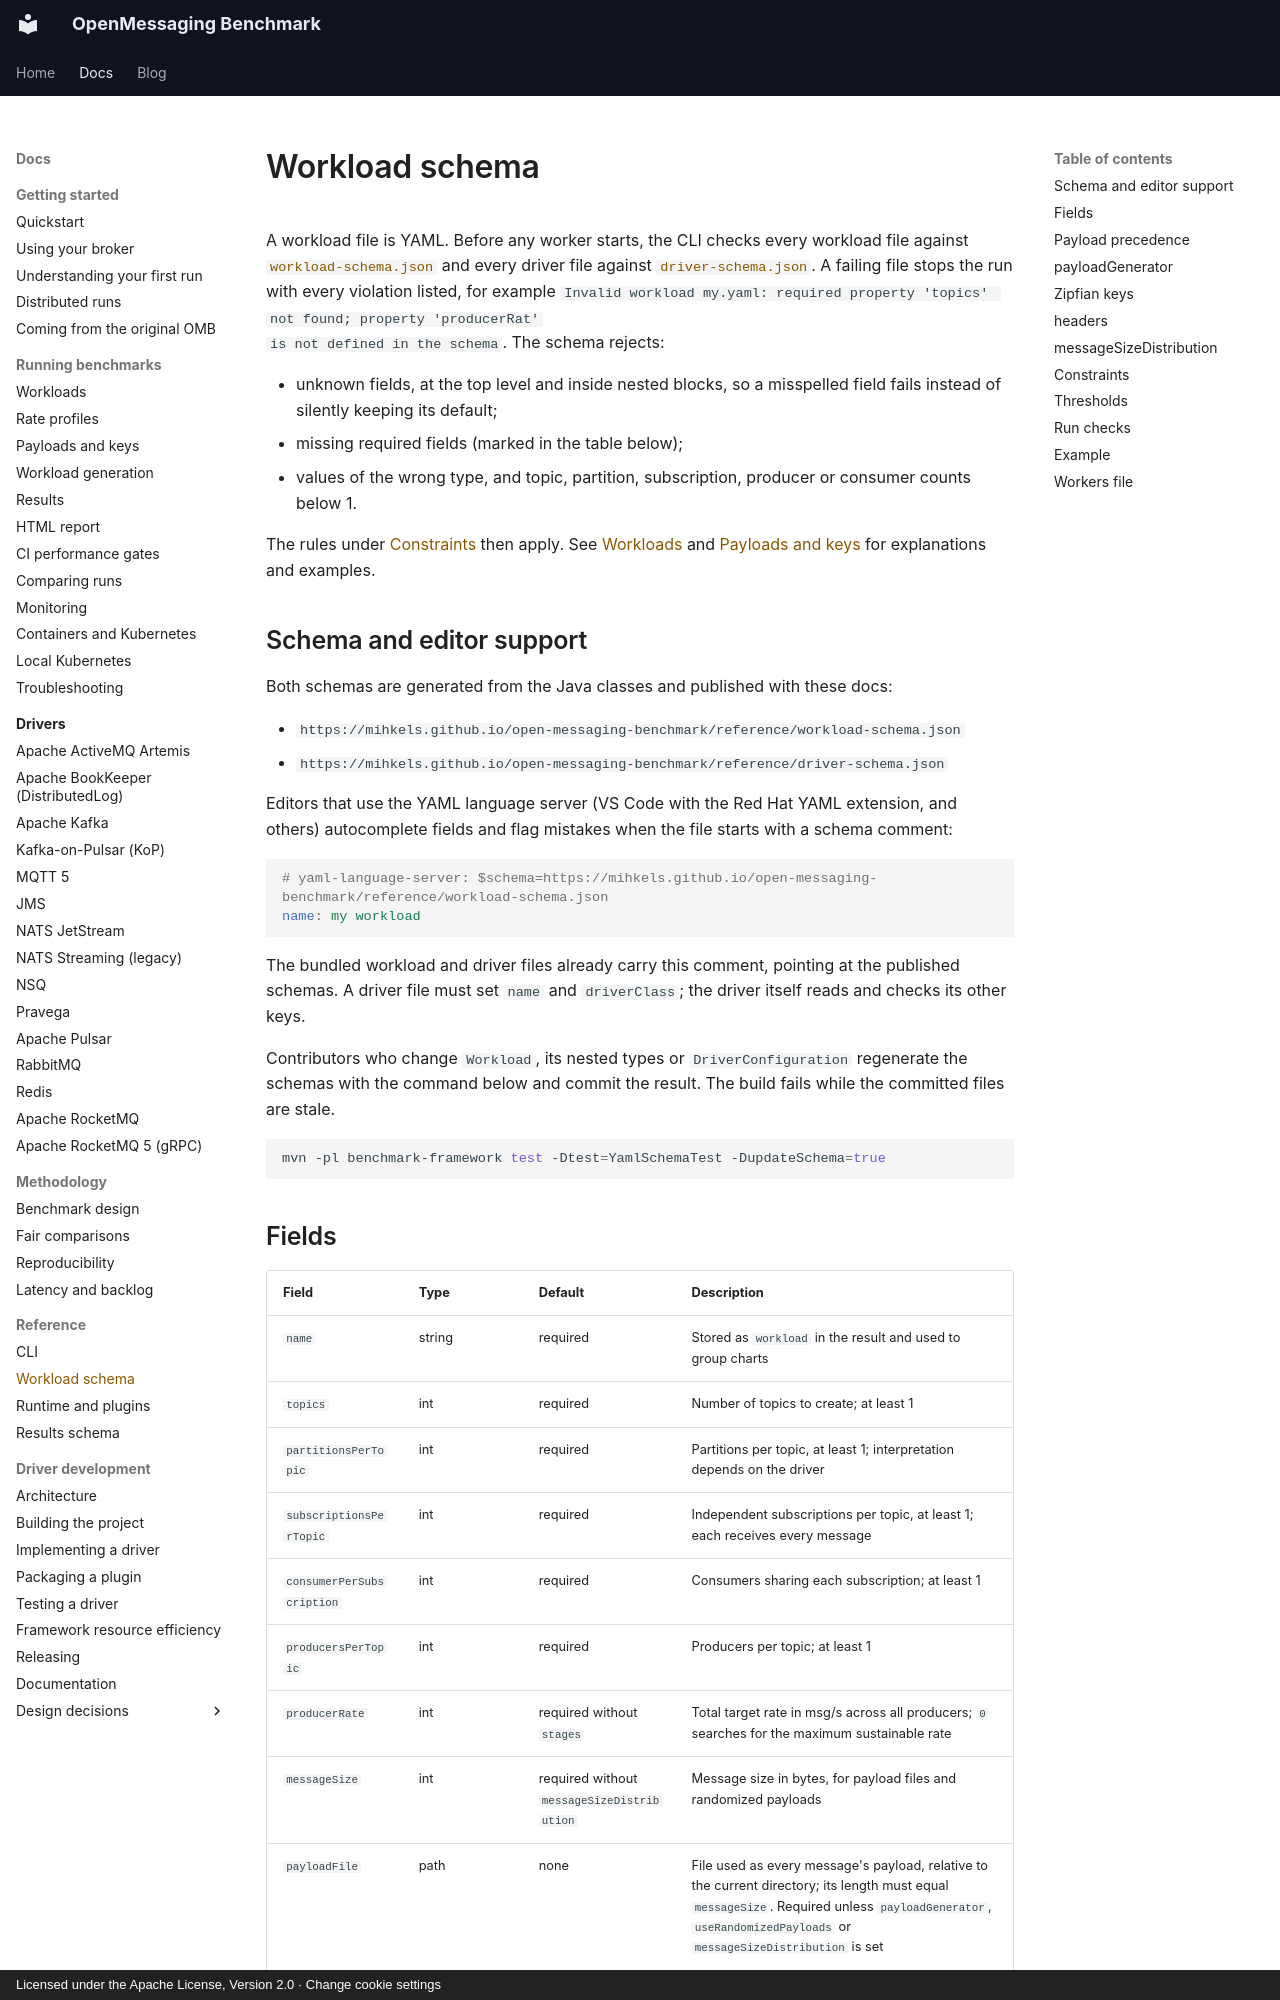

repository: mihkels/open-messaging-benchmark · page: reference/workload-schema/index.html · generator: mkdocs · copyright: Licensed under the Apache License, Version 2.0 · Change cookie settings

<!--
Licensed under the Apache License, Version 2.0 (the "License");
you may not use this file except in compliance with the License.
You may obtain a copy of the License at

http://www.apache.org/licenses/LICENSE-2.0

Unless required by applicable law or agreed to in writing, software
distributed under the License is distributed on an "AS IS" BASIS,
WITHOUT WARRANTIES OR CONDITIONS OF ANY KIND, either express or implied.
See the License for the specific language governing permissions and
limitations under the License.
-->

# Workload schema

A workload file is YAML. Before any worker starts, the CLI checks every workload file against
[`workload-schema.json`](workload-schema.json) and every driver file against
[`driver-schema.json`](driver-schema.json). A failing file stops the run with every violation listed,
for example `Invalid workload my.yaml: required property 'topics' not found; property 'producerRat'
is not defined in the schema`. The schema rejects:

- unknown fields, at the top level and inside nested blocks, so a misspelled field fails instead of
  silently keeping its default;
- missing required fields (marked in the table below);
- values of the wrong type, and topic, partition, subscription, producer or consumer counts below 1.

The rules under [Constraints](#constraints) then apply. See [Workloads](../guides/workloads.md) and
[Payloads and keys](../guides/payloads-and-keys.md) for explanations and examples.

## Schema and editor support

Both schemas are generated from the Java classes and published with these docs:

- `https://mihkels.github.io/open-messaging-benchmark/reference/workload-schema.json`
- `https://mihkels.github.io/open-messaging-benchmark/reference/driver-schema.json`

Editors that use the YAML language server (VS Code with the Red Hat YAML extension, and others)
autocomplete fields and flag mistakes when the file starts with a schema comment:

```yaml
# yaml-language-server: $schema=https://mihkels.github.io/open-messaging-benchmark/reference/workload-schema.json
name: my workload
```

The bundled workload and driver files already carry this comment, pointing at the published
schemas. A driver file must set `name` and `driverClass`; the driver itself reads and checks its other keys.

Contributors who change `Workload`, its nested types or `DriverConfiguration` regenerate the
schemas with the command below and commit the result. The build fails while the committed files are
stale.

```bash
mvn -pl benchmark-framework test -Dtest=YamlSchemaTest -DupdateSchema=true
```
